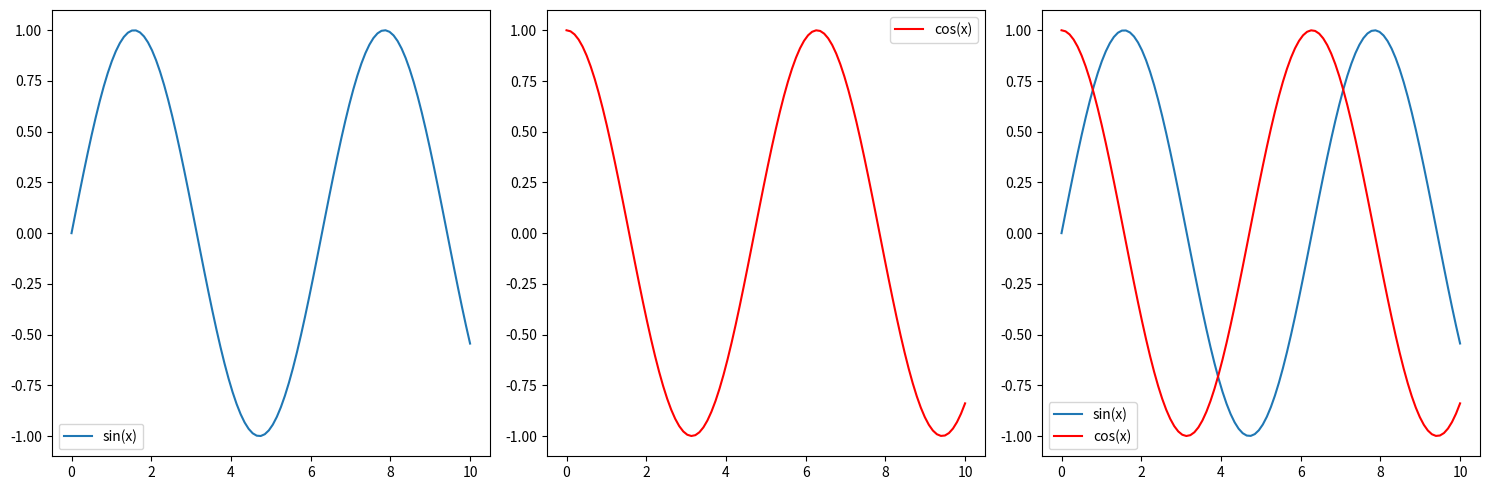

This chart was generated by the following Python code:
# Subplots allow you to display multiple plots in a single figure.

import matplotlib.pyplot as plt
import numpy as np

# Create a figure and a set of subplots (1 row, 2 columns
fig, axs = plt.subplots(1, 3, figsize=(15, 5))

# Generate some data
x = np.linspace(0, 10, 100)

# Plot the first subplot
axs[0].plot(x, np.sin(x), label="sin(x)")  # Plot sine wave
axs[0].legend()

# Plot the second subplot
axs[1].plot(x, np.cos(x), label="cos(x)", color="red")  # 'r' is for red color
axs[1].legend()

# Plot the second subplot
axs[2].plot(x, np.sin(x), label="sin(x)")  # Plot sine wave
axs[2].plot(x, np.cos(x), label="cos(x)", color="red")  # 'r' is for red color
axs[2].legend()

plt.tight_layout() # Adjust layout to prevent overlap
plt.show()
